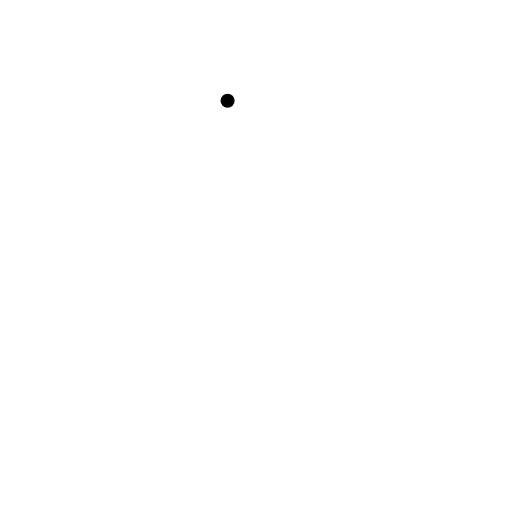
t = 0.00 s
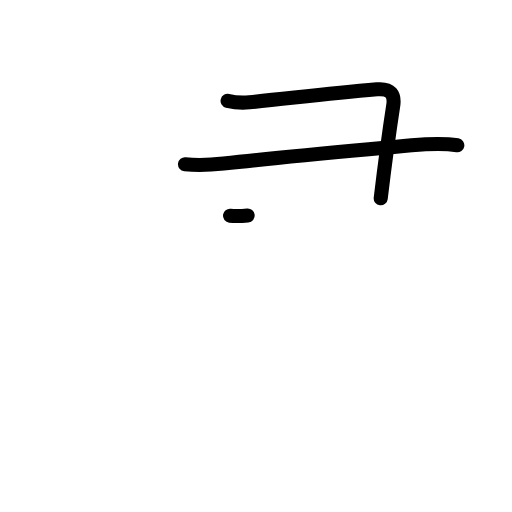
t = 2.20 s
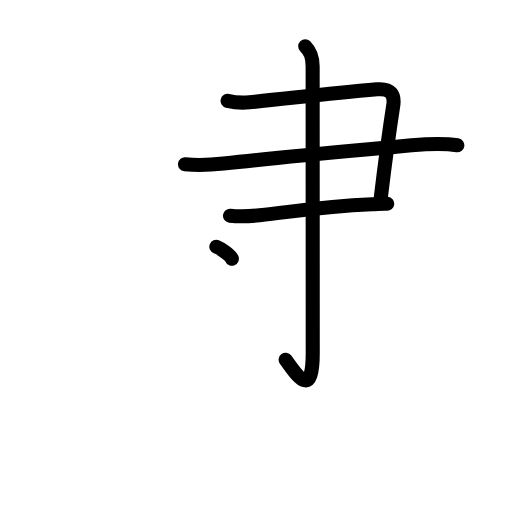
t = 4.40 s
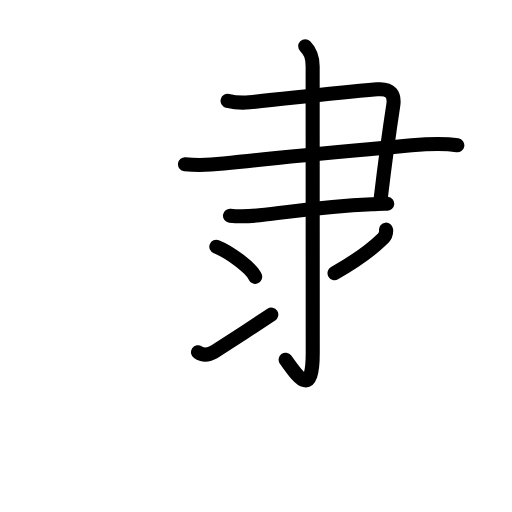
t = 6.60 s
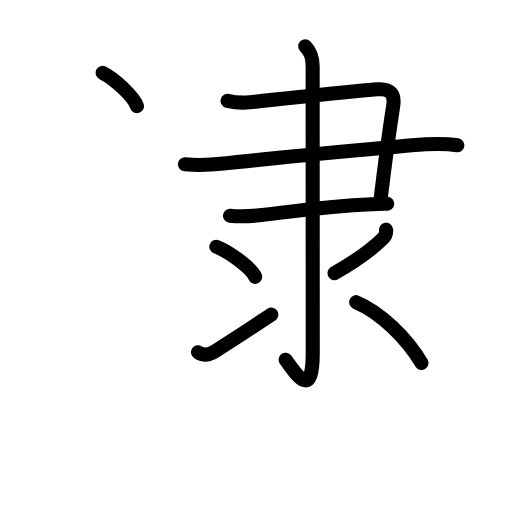
t = 8.80 s
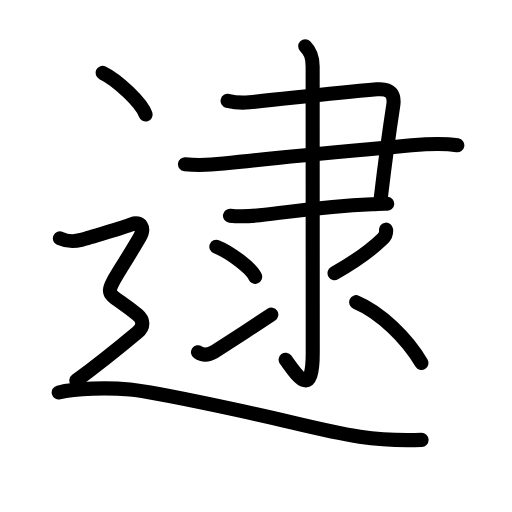
t = 11.00 s

The animated SVG that drew these frames (rendered in a browser with its animation timeline set to each time). Animation: 37 SMIL elements (animate=37); one cycle of 11.00 s.

<?xml version="1.0" encoding="UTF-8"?>
<!--
AniKanjiVG is licensed by CC-BY-SA Paul C. Sommerhoff (https://bitbucket.org/sommerhoff/anikanjivg).
AniKanjiVG uses KanjiVG which is licensed by CC-BY-SA Ulrich Apel (http://kanjivg.tagaini.net).
See also http://creativecommons.org/licenses/by-sa/3.0/
-->
<svg xmlns:kvg='http://kanjivg.tagaini.net' xmlns='http://www.w3.org/2000/svg' width='109' height='109' viewBox='0 0 109 109' style='fill:none;stroke:#000000;stroke-width:3;stroke-linecap:round;stroke-linejoin:round;' id="kvg:kanji_0902e"><g id="kvg:0902e" kvg:element="逮"><g id="kvg:0902e-g1" kvg:element="隶" kvg:phon="隶"><g id="kvg:0902e-g2" kvg:element="⺕" kvg:variant="true" kvg:original="彑"><path id="kvg:0902e-s1" kvg:type="㇕c" d="M48.45,21.46c1.68,0.41,3.03,0.48,4.63,0.32c9.04-0.9,16.29-1.78,27.19-2.76c2.96-0.27,3.79,1.19,3.45,3.42c-0.9,5.82-1.47,9.8-2.67,19.78"><animate attributeName="d" begin="0.0s" dur="0.25s" from="M48.45,21.46C48.45,21.46,48.45,21.46,48.45,21.46" to="M48.45,21.46c1.68,0.41,3.03,0.48,4.63,0.32" />
<animate attributeName="d" begin="0.25s" dur="0.25s" from="M48.45,21.46c1.68,0.41,3.03,0.48,4.63,0.32c0,0,0,0,0,0,0" to="M48.45,21.46c1.68,0.41,3.03,0.48,4.63,0.32c9.04-0.9,16.29-1.78,27.19-2.76" />
<animate attributeName="d" begin="0.5s" dur="0.25s" from="M48.45,21.46c1.68,0.41,3.03,0.48,4.63,0.32c9.04-0.9,16.29-1.78,27.19-2.76c0,0,0,0,0,0,0" to="M48.45,21.46c1.68,0.41,3.03,0.48,4.63,0.32c9.04-0.9,16.29-1.78,27.19-2.76c2.96-0.27,3.79,1.19,3.45,3.42" />
<animate attributeName="d" begin="0.75s" dur="0.25s" from="M48.45,21.46c1.68,0.41,3.03,0.48,4.63,0.32c9.04-0.9,16.29-1.78,27.19-2.76c2.96-0.27,3.79,1.19,3.45,3.42c0,0,0,0,0,0,0" to="M48.45,21.46c1.68,0.41,3.03,0.48,4.63,0.32c9.04-0.9,16.29-1.78,27.19-2.76c2.96-0.27,3.79,1.19,3.45,3.42c-0.9,5.82-1.47,9.8-2.67,19.78" />
</path>
<path id="kvg:0902e-s2" kvg:type="㇐" d="M39.38,34.97c2.62,0.28,5.42,0.16,8.22-0.15c13.68-1.52,27.33-2.69,40.03-3.88c3.2-0.3,6.56-0.53,9.73-0.01"><animate attributeName="d" begin="1.0s" dur="0.3333333333333333s" from="M39.38,34.97C39.38,34.97,39.38,34.97,39.38,34.97" to="M39.38,34.97c2.62,0.28,5.42,0.16,8.22-0.15" />
<animate attributeName="d" begin="1.3333333333333333s" dur="0.3333333333333333s" from="M39.38,34.97c2.62,0.28,5.42,0.16,8.22-0.15c0,0,0,0,0,0,0" to="M39.38,34.97c2.62,0.28,5.42,0.16,8.22-0.15c13.68-1.52,27.33-2.69,40.03-3.88" />
<animate attributeName="d" begin="1.6666666666666665s" dur="0.3333333333333333s" from="M39.38,34.97c2.62,0.28,5.42,0.16,8.22-0.15c13.68-1.52,27.33-2.69,40.03-3.88c0,0,0,0,0,0,0" to="M39.38,34.97c2.62,0.28,5.42,0.16,8.22-0.15c13.68-1.52,27.33-2.69,40.03-3.88c3.2-0.3,6.56-0.53,9.73-0.01" />
<animate attributeName="d" begin="0s" dur="1.0s" from="M-100,-100" to="M-100,-100" />
</path>
<path id="kvg:0902e-s3" kvg:type="㇐" d="M48.96,45.92c2.18,0.26,4.11,0.14,6.29-0.09c7.41-0.79,12.88-1.83,23.92-2.34c1.39-0.06,2.24-0.2,3.27-0.12"><animate attributeName="d" begin="2.0s" dur="0.3333333333333333s" from="M48.96,45.92C48.96,45.92,48.96,45.92,48.96,45.92" to="M48.96,45.92c2.18,0.26,4.11,0.14,6.29-0.09" />
<animate attributeName="d" begin="2.3333333333333335s" dur="0.3333333333333333s" from="M48.96,45.92c2.18,0.26,4.11,0.14,6.29-0.09c0,0,0,0,0,0,0" to="M48.96,45.92c2.18,0.26,4.11,0.14,6.29-0.09c7.41-0.79,12.88-1.83,23.92-2.34" />
<animate attributeName="d" begin="2.6666666666666665s" dur="0.3333333333333333s" from="M48.96,45.92c2.18,0.26,4.11,0.14,6.29-0.09c7.41-0.79,12.88-1.83,23.92-2.34c0,0,0,0,0,0,0" to="M48.96,45.92c2.18,0.26,4.11,0.14,6.29-0.09c7.41-0.79,12.88-1.83,23.92-2.34c1.39-0.06,2.24-0.2,3.27-0.12" />
<animate attributeName="d" begin="0s" dur="2.0s" from="M-100,-100" to="M-100,-100" />
</path>
</g>
<g id="kvg:0902e-g3" kvg:element="氺" kvg:variant="true" kvg:original="水"><path id="kvg:0902e-s4" kvg:type="㇚" d="M64.98,9.83c1.16,1.16,1.58,2.29,1.58,4.31c0,12.69,0.02,56.65,0.02,60.97c0,10.39-3.58,4.39-5.77,1.47"><animate attributeName="d" begin="3.0s" dur="0.3333333333333333s" from="M64.98,9.83C64.98,9.83,64.98,9.83,64.98,9.83" to="M64.98,9.83c1.16,1.16,1.58,2.29,1.58,4.31" />
<animate attributeName="d" begin="3.3333333333333335s" dur="0.3333333333333333s" from="M64.98,9.83c1.16,1.16,1.58,2.29,1.58,4.31c0,0,0,0,0,0,0" to="M64.98,9.83c1.16,1.16,1.58,2.29,1.58,4.31c0,12.69,0.02,56.65,0.02,60.97" />
<animate attributeName="d" begin="3.6666666666666665s" dur="0.3333333333333333s" from="M64.98,9.83c1.16,1.16,1.58,2.29,1.58,4.31c0,12.69,0.02,56.65,0.02,60.97c0,0,0,0,0,0,0" to="M64.98,9.83c1.16,1.16,1.58,2.29,1.58,4.31c0,12.69,0.02,56.65,0.02,60.97c0,10.39-3.58,4.39-5.77,1.47" />
<animate attributeName="d" begin="0s" dur="3.0s" from="M-100,-100" to="M-100,-100" />
</path>
<path id="kvg:0902e-s5" kvg:type="㇔" d="M46.06,52.53c2.92,1.13,7.53,4.64,8.26,6.4"><animate attributeName="d" begin="4.0s" dur="1.0s" from="M46.06,52.53C46.06,52.53,46.06,52.53,46.06,52.53" to="M46.06,52.53c2.92,1.13,7.53,4.64,8.26,6.4" />
<animate attributeName="d" begin="0s" dur="4.0s" from="M-100,-100" to="M-100,-100" />
</path>
<path id="kvg:0902e-s6" kvg:type="㇀" d="M42.15,74.98c1.12,0.77,2.31,0.59,3.44-0.06c0.66-0.39,9.36-6.08,12.17-7.95"><animate attributeName="d" begin="5.0s" dur="0.5s" from="M42.15,74.98C42.15,74.98,42.15,74.98,42.15,74.98" to="M42.15,74.98c1.12,0.77,2.31,0.59,3.44-0.06" />
<animate attributeName="d" begin="5.5s" dur="0.5s" from="M42.15,74.98c1.12,0.77,2.31,0.59,3.44-0.06c0,0,0,0,0,0,0" to="M42.15,74.98c1.12,0.77,2.31,0.59,3.44-0.06c0.66-0.39,9.36-6.08,12.17-7.95" />
<animate attributeName="d" begin="0s" dur="5.0s" from="M-100,-100" to="M-100,-100" />
</path>
<path id="kvg:0902e-s7" kvg:type="㇒" d="M82.19,48.89c0.08,0.72-0.13,1.34-0.65,1.86c-2.29,2.25-5.04,4.38-10.32,7.41"><animate attributeName="d" begin="6.0s" dur="0.5s" from="M82.19,48.89C82.19,48.89,82.19,48.89,82.19,48.89" to="M82.19,48.89c0.08,0.72-0.13,1.34-0.65,1.86" />
<animate attributeName="d" begin="6.5s" dur="0.5s" from="M82.19,48.89c0.08,0.72-0.13,1.34-0.65,1.86c0,0,0,0,0,0,0" to="M82.19,48.89c0.08,0.72-0.13,1.34-0.65,1.86c-2.29,2.25-5.04,4.38-10.32,7.41" />
<animate attributeName="d" begin="0s" dur="6.0s" from="M-100,-100" to="M-100,-100" />
</path>
<path id="kvg:0902e-s8" kvg:type="㇔/㇏" d="M75.81,64.33C81,66.5,86.62,72,89.73,77.27"><animate attributeName="d" begin="7.0s" dur="1.0s" from="M75.81,64.33C75.81,64.33,75.81,64.33,75.81,64.33" to="M75.81,64.33C81,66.5,86.62,72,89.73,77.27" />
<animate attributeName="d" begin="0s" dur="7.0s" from="M-100,-100" to="M-100,-100" />
</path>
</g>
</g>
<g id="kvg:0902e-g4" kvg:element="⻌" kvg:original="辶" kvg:position="nyo" kvg:radical="tradit"><path id="kvg:0902e-s9" kvg:type="㇔" d="M21.83,15.5c3.24,1.57,8.36,6.45,9.17,8.88"><animate attributeName="d" begin="8.0s" dur="1.0s" from="M21.83,15.5C21.83,15.5,21.83,15.5,21.83,15.5" to="M21.83,15.5c3.24,1.57,8.36,6.45,9.17,8.88" />
<animate attributeName="d" begin="0s" dur="8.0s" from="M-100,-100" to="M-100,-100" />
</path>
<path id="kvg:0902e-s10" kvg:type="㇋" d="M12.75,50.75c2.25,1,3.75,0.5,4.75,0.25s9.02-2.69,10.5-3.25c2-0.75,2.9,0.77,1.75,2.75c-8.5,14.62-8.25,10-0.5,16.5c1.29,1.08,1.5,2.5,0,3.75s-8.38,6.88-13,10.25"><animate attributeName="d" begin="9.0s" dur="0.25s" from="M12.75,50.75C12.75,50.75,12.75,50.75,12.75,50.75" to="M12.75,50.75c2.25,1,3.75,0.5,4.75,0.25s9.02-2.69,10.5-3.25" />
<animate attributeName="d" begin="9.25s" dur="0.25s" from="M12.75,50.75c2.25,1,3.75,0.5,4.75,0.25s9.02-2.69,10.5-3.25c0,0,0,0,0,0,0" to="M12.75,50.75c2.25,1,3.75,0.5,4.75,0.25s9.02-2.69,10.5-3.25c2-0.75,2.9,0.77,1.75,2.75" />
<animate attributeName="d" begin="9.5s" dur="0.25s" from="M12.75,50.75c2.25,1,3.75,0.5,4.75,0.25s9.02-2.69,10.5-3.25c2-0.75,2.9,0.77,1.75,2.75c0,0,0,0,0,0,0" to="M12.75,50.75c2.25,1,3.75,0.5,4.75,0.25s9.02-2.69,10.5-3.25c2-0.75,2.9,0.77,1.75,2.75c-8.5,14.62-8.25,10-0.5,16.5" />
<animate attributeName="d" begin="9.75s" dur="0.25s" from="M12.75,50.75c2.25,1,3.75,0.5,4.75,0.25s9.02-2.69,10.5-3.25c2-0.75,2.9,0.77,1.75,2.75c-8.5,14.62-8.25,10-0.5,16.5c0,0,0,0,0,0,0" to="M12.75,50.75c2.25,1,3.75,0.5,4.75,0.25s9.02-2.69,10.5-3.25c2-0.75,2.9,0.77,1.75,2.75c-8.5,14.62-8.25,10-0.5,16.5c1.29,1.08,1.5,2.5,0,3.75s-8.38,6.88-13,10.25" />
<animate attributeName="d" begin="0s" dur="9.0s" from="M-100,-100" to="M-100,-100" />
</path>
<path id="kvg:0902e-s11" kvg:type="㇏a" d="M12.5,83.55c3.62-0.93,10.56-1.05,15.17-0.62c6.08,0.57,29.71,5.87,34.19,6.94c12.15,2.89,17.89,4.13,27.89,3.77"><animate attributeName="d" begin="10.0s" dur="0.3333333333333333s" from="M12.5,83.55C12.5,83.55,12.5,83.55,12.5,83.55" to="M12.5,83.55c3.62-0.93,10.56-1.05,15.17-0.62" />
<animate attributeName="d" begin="10.333333333333334s" dur="0.3333333333333333s" from="M12.5,83.55c3.62-0.93,10.56-1.05,15.17-0.62c0,0,0,0,0,0,0" to="M12.5,83.55c3.62-0.93,10.56-1.05,15.17-0.62c6.08,0.57,29.71,5.87,34.19,6.94" />
<animate attributeName="d" begin="10.666666666666666s" dur="0.3333333333333333s" from="M12.5,83.55c3.62-0.93,10.56-1.05,15.17-0.62c6.08,0.57,29.71,5.87,34.19,6.94c0,0,0,0,0,0,0" to="M12.5,83.55c3.62-0.93,10.56-1.05,15.17-0.62c6.08,0.57,29.71,5.87,34.19,6.94c12.15,2.89,17.89,4.13,27.89,3.77" />
<animate attributeName="d" begin="0s" dur="10.0s" from="M-100,-100" to="M-100,-100" />
</path>
</g>
</g>
</svg>
